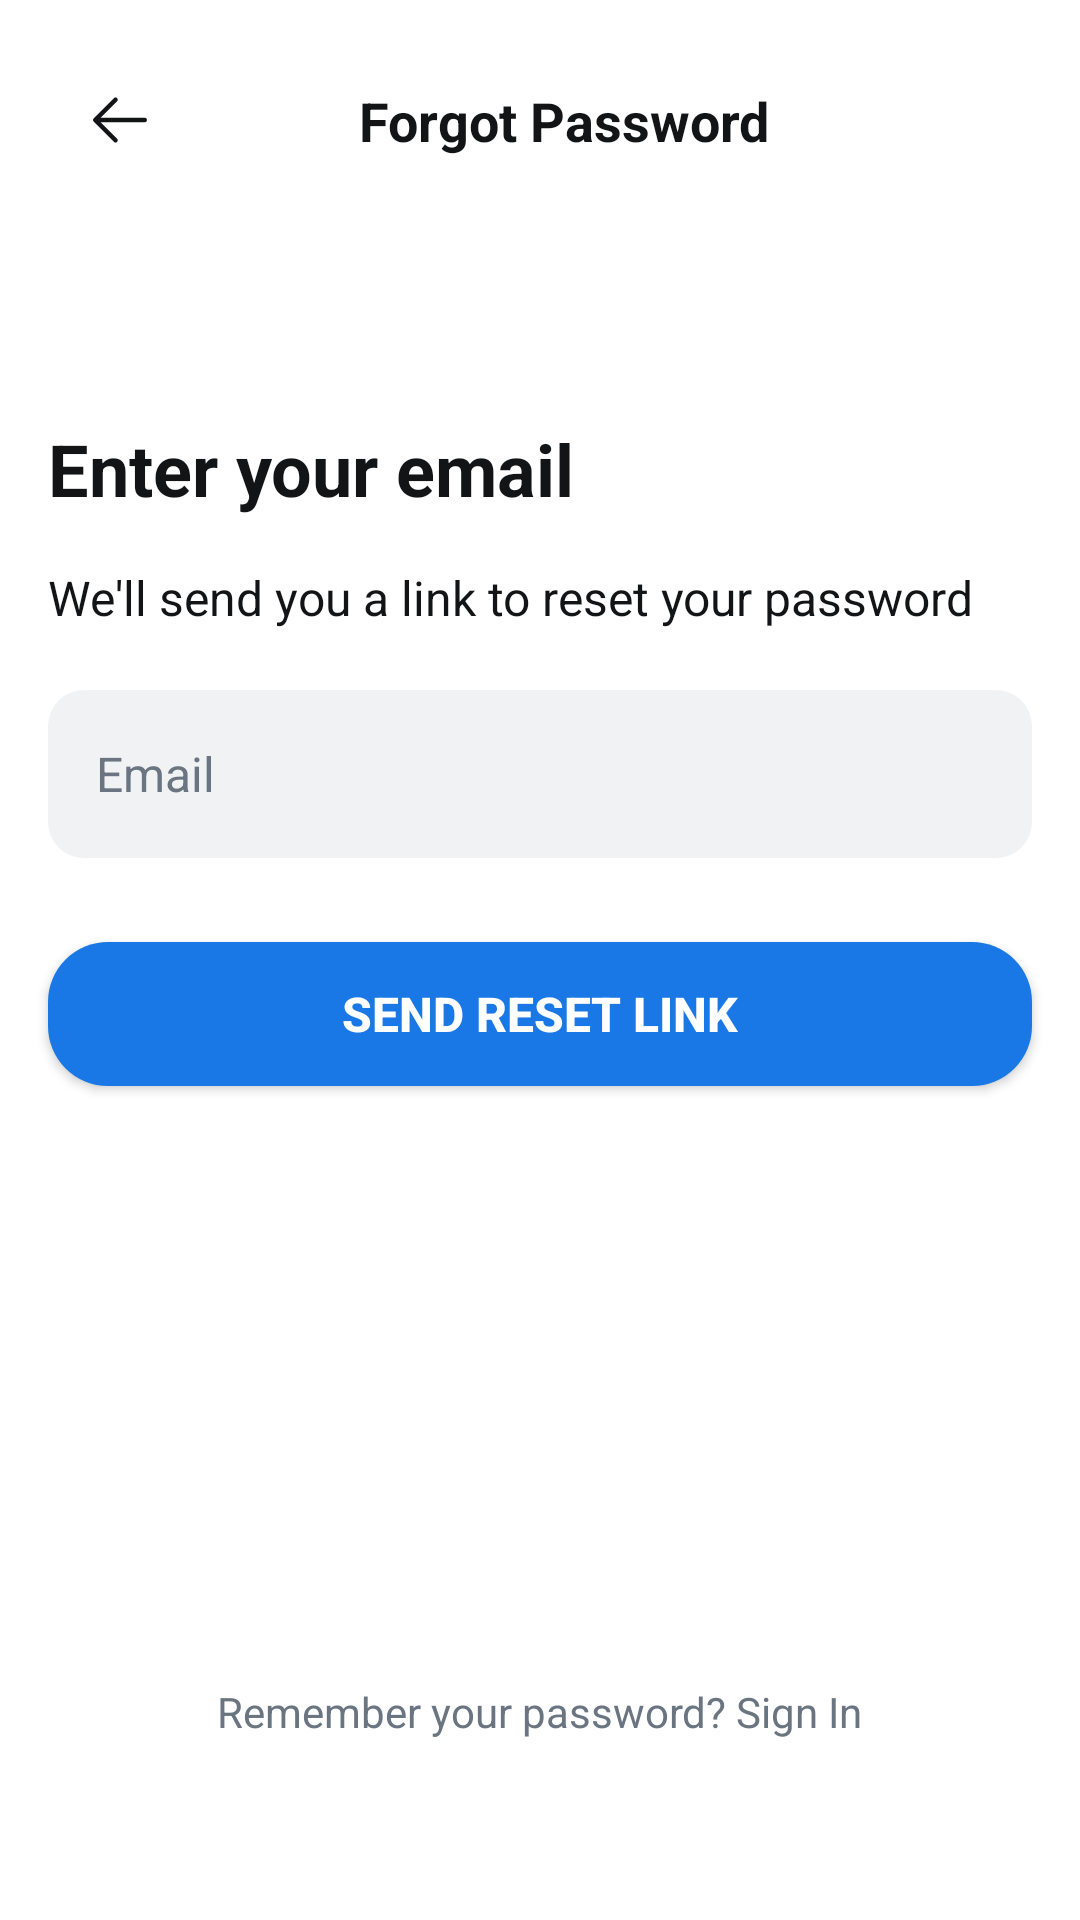

Here is an Android app screen rendered from its layout file. Give the layout XML and the strings, colors and styles it references.
<!-- AndroidManifest.xml: application theme Theme.StudyWise -->
<!-- res/layout/fragment_forgot_password.xml -->
<?xml version="1.0" encoding="utf-8"?>
<androidx.constraintlayout.widget.ConstraintLayout xmlns:android="http://schemas.android.com/apk/res/android"
    xmlns:app="http://schemas.android.com/apk/res-auto"
    xmlns:tools="http://schemas.android.com/tools"
    android:layout_width="match_parent"
    android:layout_height="match_parent"
    android:background="@android:color/white">

    
    <ImageButton
        android:id="@+id/btn_back"
        android:layout_width="48dp"
        android:layout_height="48dp"
        android:layout_marginStart="16dp"
        android:layout_marginTop="16dp"
        android:background="?android:attr/selectableItemBackgroundBorderless"
        android:contentDescription="Back"
        android:src="@drawable/ic_arrow_left"
        android:scaleType="center"
        app:layout_constraintStart_toStartOf="parent"
        app:layout_constraintTop_toTopOf="parent" />

    <TextView
        android:id="@+id/tv_header_title"
        android:layout_width="0dp"
        android:layout_height="wrap_content"
        android:layout_marginStart="16dp"
        android:layout_marginEnd="64dp"
        android:text="Forgot Password"
        android:textAlignment="center"
        android:textColor="#121416"
        android:textSize="18sp"
        android:textStyle="bold"
        app:layout_constraintBottom_toBottomOf="@+id/btn_back"
        app:layout_constraintEnd_toEndOf="parent"
        app:layout_constraintStart_toEndOf="@+id/btn_back"
        app:layout_constraintTop_toTopOf="@+id/btn_back" />

    

    

    

    

    <TextView
        android:id="@+id/tv_main_title"
        android:layout_width="0dp"
        android:layout_height="wrap_content"
        android:layout_marginStart="16dp"
        android:layout_marginTop="76dp"
        android:layout_marginEnd="16dp"
        android:text="Enter your email"
        android:textColor="#121416"
        android:textSize="24sp"
        android:textStyle="bold"
        app:layout_constraintEnd_toEndOf="parent"
        app:layout_constraintHorizontal_bias="0.0"
        app:layout_constraintStart_toStartOf="parent"
        app:layout_constraintTop_toBottomOf="@+id/btn_back" />

    <EditText
        android:id="@+id/et_email"
        android:layout_width="0dp"
        android:layout_height="56dp"
        android:layout_marginStart="16dp"
        android:layout_marginTop="20dp"
        android:layout_marginEnd="16dp"
        android:background="@drawable/edittext_background"
        android:hint="Email"
        android:inputType="textEmailAddress"
        android:paddingStart="16dp"
        android:paddingEnd="16dp"
        android:textColor="#121416"
        android:textColorHint="#6a7581"
        android:textSize="16sp"
        app:layout_constraintEnd_toEndOf="parent"
        app:layout_constraintHorizontal_bias="0.0"
        app:layout_constraintStart_toStartOf="parent"
        app:layout_constraintTop_toBottomOf="@+id/tv_description" />

    <androidx.appcompat.widget.AppCompatButton
        android:id="@+id/btn_send_reset_link"
        android:layout_width="0dp"
        android:layout_height="48dp"
        android:layout_marginStart="16dp"
        android:layout_marginTop="28dp"
        android:layout_marginEnd="16dp"
        android:background="@drawable/button_primary"
        android:text="Send Reset Link"
        android:textColor="@android:color/white"
        android:textSize="16sp"
        android:textStyle="bold"
        app:layout_constraintEnd_toEndOf="parent"
        app:layout_constraintHorizontal_bias="0.0"
        app:layout_constraintStart_toStartOf="parent"
        app:layout_constraintTop_toBottomOf="@+id/et_email" />

    <TextView
        android:id="@+id/tv_description"
        android:layout_width="0dp"
        android:layout_height="wrap_content"
        android:layout_marginStart="16dp"
        android:layout_marginTop="16dp"
        android:layout_marginEnd="16dp"
        android:text="We'll send you a link to reset your password"
        android:textColor="#121416"
        android:textSize="16sp"
        app:layout_constraintEnd_toEndOf="parent"
        app:layout_constraintHorizontal_bias="0.0"
        app:layout_constraintStart_toStartOf="parent"
        app:layout_constraintTop_toBottomOf="@+id/tv_main_title" />

    
    <TextView
        android:id="@+id/tv_sign_in"
        android:layout_width="wrap_content"
        android:layout_height="wrap_content"
        android:layout_marginBottom="32dp"
        android:text="Remember your password? Sign In"
        android:textColor="#6a7581"
        android:textSize="14sp"
        android:background="?android:attr/selectableItemBackground"
        android:padding="8dp"
        app:layout_constraintBottom_toTopOf="@+id/bottom_spacer"
        app:layout_constraintEnd_toEndOf="parent"
        app:layout_constraintStart_toStartOf="parent" />

    
    <View
        android:id="@+id/bottom_spacer"
        android:layout_width="match_parent"
        android:layout_height="20dp"
        android:background="@android:color/white"
        app:layout_constraintBottom_toBottomOf="parent" />

</androidx.constraintlayout.widget.ConstraintLayout>
<!-- resources referenced by this layout -->
<resources>
  <!-- drawable button_primary (drawable) -->
  <?xml version="1.0" encoding="utf-8"?>
  <shape xmlns:android="http://schemas.android.com/apk/res/android"
      android:shape="rectangle">
      <solid android:color="#1978E5" />
      <corners android:radius="20dp" />
  </shape>
  <!-- drawable edittext_background (drawable) -->
  <?xml version="1.0" encoding="utf-8"?>
  <shape xmlns:android="http://schemas.android.com/apk/res/android"
      android:shape="rectangle">
      <solid android:color="#f1f2f4" />
      <corners android:radius="12dp" />
  </shape>
  <!-- drawable ic_arrow_left (drawable) -->
  <vector xmlns:android="http://schemas.android.com/apk/res/android"
      android:width="24dp"
      android:height="24dp"
      android:viewportWidth="256"
      android:viewportHeight="256">
      <path
          android:fillColor="#121416"
          android:pathData="M224,128a8,8,0,0,1-8,8H59.31l58.35,58.34a8,8,0,0,1-11.32,11.32l-72-72a8,8,0,0,1,0-11.32l72-72a8,8,0,0,1,11.32,11.32L59.31,120H216A8,8,0,0,1,224,128Z" />
  </vector>
  <style name="Theme.StudyWise" parent="Base.Theme.StudyWise" />
  <style name="Base.Theme.StudyWise" parent="Theme.Material3.DayNight.NoActionBar">
          
          
      </style>
</resources>
